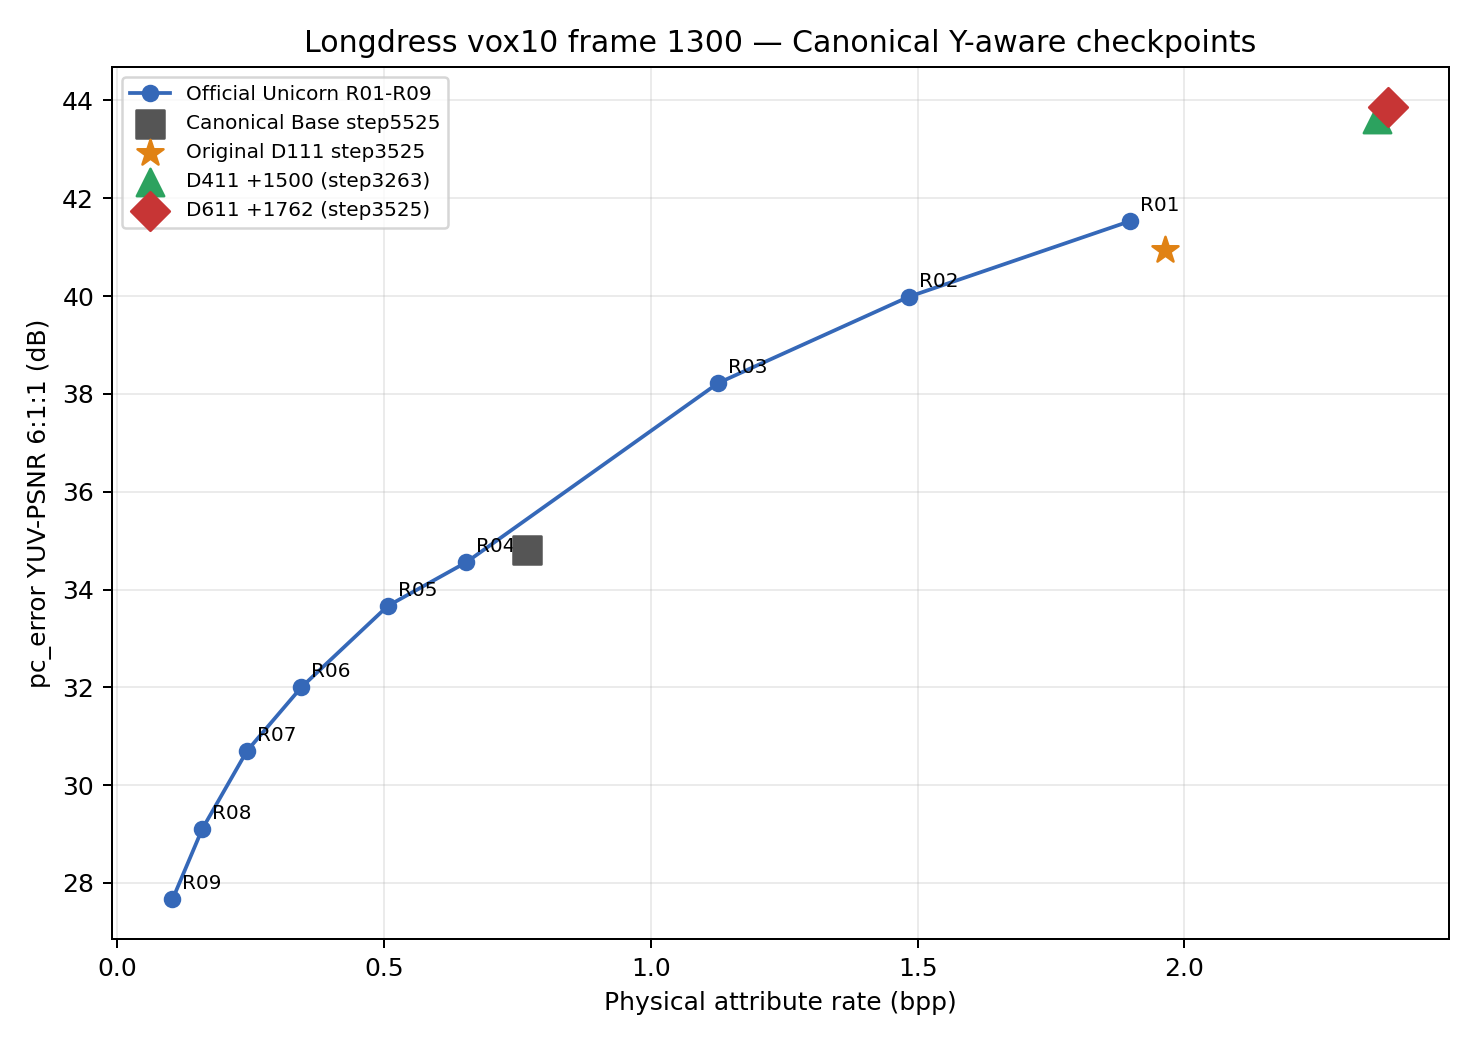

The file beside this chart, header and first rows:
endpoint, source, checkpoint_step, physical_bpp, y_psnr, u_psnr, v_psnr, yuv_psnr_611
R01, OFFICIAL_RELEASED, , 1.899, 41.32, 42.39, 41.95, 41.54
R02, OFFICIAL_RELEASED, , 1.483, 39.48, 41.76, 41.25, 39.98
R03, OFFICIAL_RELEASED, , 1.126, 37.48, 40.68, 40.21, 38.22
R04, OFFICIAL_RELEASED, , 0.6538, 33.8, 37.84, 35.77, 34.55
R05, OFFICIAL_RELEASED, , 0.5071, 32.82, 37.17, 35.24, 33.66
R06, OFFICIAL_RELEASED, , 0.3448, 31.31, 35.18, 32.94, 32
R07, OFFICIAL_RELEASED, , 0.2431, 29.86, 34.31, 32.09, 30.7
R08, OFFICIAL_RELEASED, , 0.1592, 28.1, 33.2, 31.03, 29.1
R09, OFFICIAL_RELEASED, , 0.1035, 26.49, 32.2, 30.14, 27.66
Canonical Base step5525, CURRENT_CANONICAL, 5525, 0.7671, 33.82, 38.15, 37.48, 34.82
Original D111 step3525, CURRENT_CANONICAL, 3525, 1.963, 40.55, 42.79, 41.43, 40.94
D411 +1500 (step3263), CURRENT_CANONICAL_YAWARE, 3263, 2.361, 44.43, 41.78, 40.67, 43.63
D611 +1762 (step3525), CURRENT_CANONICAL_YAWARE, 3525, 2.382, 44.88, 41.44, 40.23, 43.87
